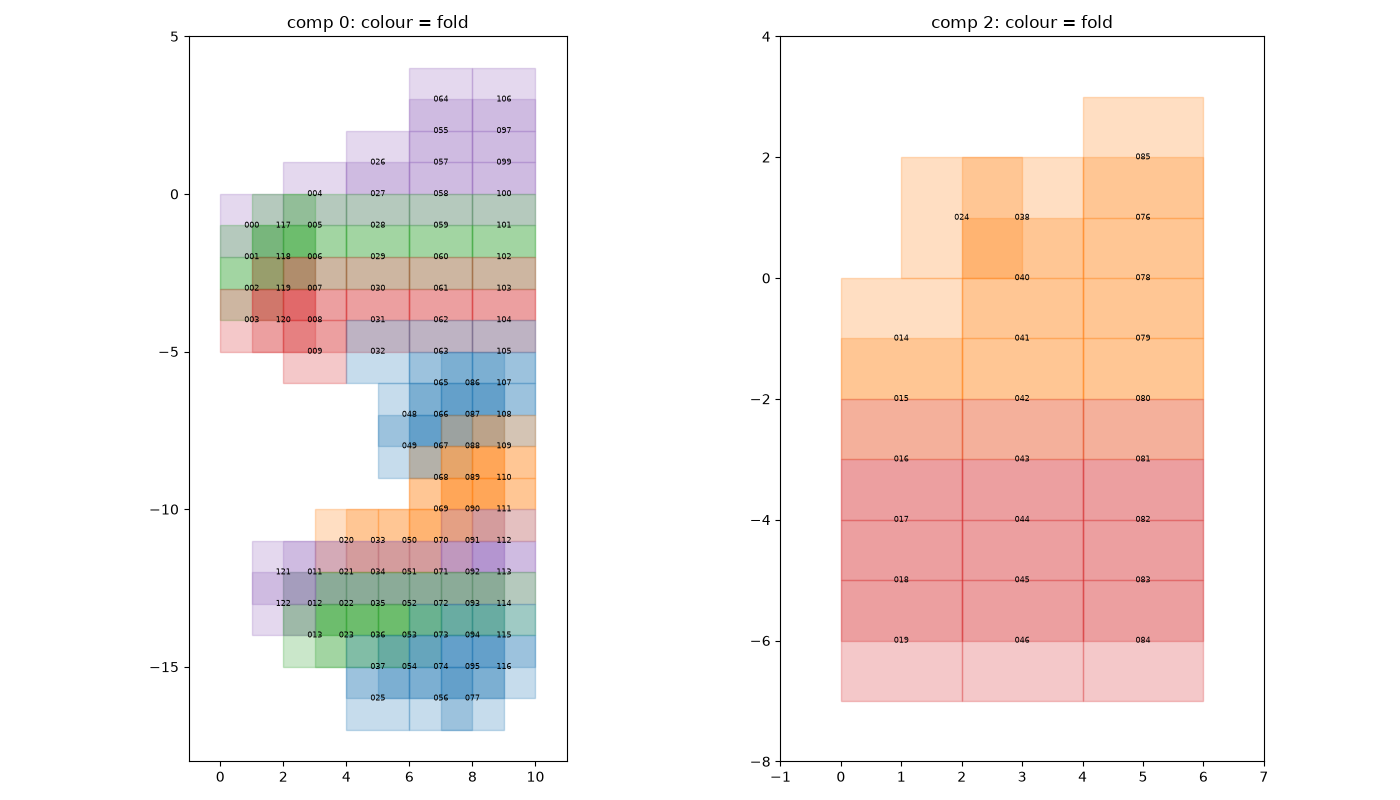

The file beside this chart, header and first rows:
id, comp, hx, hy, frac, pos, fold, block, purge_0, purge_1, purge_2, purge_3, purge_4
train_000, 0, 0, 0, 0.01181, 12388, 4, 0_0, False, False, True, False, False
train_001, 0, 0, 1, 0.1917, 200963, 2, 0_1, False, False, False, True, True
train_002, 0, 0, 2, 0.4627, 485219, 2, 0_1, False, False, False, True, False
train_003, 0, 0, 3, 0.2846, 298428, 3, 0_2, False, False, True, False, False
train_004, 0, 2, -1, 0.09291, 97419, 4, 0_0, False, False, True, False, False
train_005, 0, 2, 0, 0.399, 418376, 2, 0_1, False, False, False, False, True
train_006, 0, 2, 1, 0.4713, 494164, 2, 0_1, False, False, False, True, False
train_007, 0, 2, 2, 0.4835, 507014, 3, 0_2, False, False, True, False, False
train_008, 0, 2, 3, 0.3622, 379796, 3, 0_2, False, False, False, False, False
train_009, 0, 2, 4, 0.04386, 45989, 3, 0_2, False, False, False, False, False
train_010, 1, 0, 0, 0.01148, 12033, 0, 1_0, False, False, False, False, False
train_011, 0, 2, 11, 0.1205, 126346, 4, 0_5, False, True, True, False, False
train_012, 0, 2, 12, 0.1455, 152519, 2, 0_6, False, False, False, False, True
train_013, 0, 2, 13, 0.03644, 38206, 2, 0_6, False, False, False, False, True
train_014, 2, 0, 0, 0.3029, 317603, 1, 2_0, False, False, False, False, False
train_015, 2, 0, 1, 0.7869, 825081, 1, 2_0, False, False, False, True, False
train_016, 2, 0, 2, 0.5972, 626185, 3, 2_1, False, True, False, False, False
train_017, 2, 0, 3, 0.4886, 512331, 3, 2_1, False, False, False, False, False
train_018, 2, 0, 4, 0.5518, 578577, 3, 2_1, False, False, False, False, False
train_019, 2, 0, 5, 0.1794, 188093, 3, 2_1, False, False, False, False, False
train_020, 0, 3, 10, 0.08451, 88614, 1, 0_4, False, False, False, False, True
train_021, 0, 3, 11, 0.2214, 232106, 4, 0_5, False, True, True, False, False
train_022, 0, 3, 12, 0.1857, 194712, 2, 0_6, False, False, False, False, True
train_023, 0, 3, 13, 0.04885, 51220, 2, 0_6, True, False, False, False, False
train_024, 2, 1, -2, 0.04525, 47453, 1, 2_0, False, False, False, False, False
train_025, 0, 4, 15, 0.1369, 143534, 0, 0_7, False, False, False, False, False
train_026, 0, 4, -2, 0.1218, 127767, 4, 0_0, False, False, False, False, False
train_027, 0, 4, -1, 0.3356, 351876, 4, 0_0, False, False, True, False, False
train_028, 0, 4, 0, 0.5914, 620118, 2, 0_1, False, False, False, False, True
train_029, 0, 4, 1, 0.53, 555754, 2, 0_1, False, False, False, True, False
train_030, 0, 4, 2, 0.4834, 506895, 3, 0_2, False, False, True, False, False
train_031, 0, 4, 3, 0.5484, 575033, 3, 0_2, True, False, False, False, False
train_032, 0, 4, 4, 0.2678, 280838, 0, 0_3, False, False, False, True, False
train_033, 0, 4, 10, 0.08644, 90641, 1, 0_4, False, False, False, False, True
train_034, 0, 4, 11, 0.3348, 351095, 4, 0_5, False, True, True, False, False
train_035, 0, 4, 12, 0.3549, 372100, 2, 0_6, False, False, False, False, True
train_036, 0, 4, 13, 0.2227, 233475, 2, 0_6, True, False, False, False, False
train_037, 0, 4, 14, 0.154, 161467, 0, 0_7, False, False, True, False, False
train_038, 2, 2, -2, 0.2871, 301026, 1, 2_0, False, False, False, False, False
train_039, 3, 0, 0, 0.3524, 369534, 2, 3_0, False, False, False, False, False
train_040, 2, 2, -1, 0.5815, 609791, 1, 2_0, False, False, False, False, False
train_041, 2, 2, 0, 0.5877, 616258, 1, 2_0, False, False, False, False, False
train_042, 2, 2, 1, 0.5305, 556318, 1, 2_0, False, False, False, True, False
train_043, 2, 2, 2, 0.42, 440378, 3, 2_1, False, True, False, False, False
train_044, 2, 2, 3, 0.4427, 464253, 3, 2_1, False, False, False, False, False
train_045, 2, 2, 4, 0.6216, 651784, 3, 2_1, False, False, False, False, False
train_046, 2, 2, 5, 0.3423, 358947, 3, 2_1, False, False, False, False, False
train_047, 4, 0, 0, 0.0192, 20137, 4, 4_0, False, False, False, False, False
train_048, 0, 5, 6, 0.02665, 27942, 0, 0_3, False, False, False, False, False
train_049, 0, 5, 7, 0.02665, 27942, 0, 0_3, False, True, False, False, False
train_050, 0, 5, 10, 0.01366, 14326, 1, 0_4, False, False, False, False, True
train_051, 0, 5, 11, 0.3385, 354965, 4, 0_5, False, True, True, False, False
train_052, 0, 5, 12, 0.6689, 701415, 2, 0_6, True, False, False, False, True
train_053, 0, 5, 13, 0.6905, 724092, 2, 0_6, True, False, False, False, False
train_054, 0, 5, 14, 0.5208, 546093, 0, 0_7, False, False, True, False, False
train_055, 0, 6, -3, 0.3392, 355677, 4, 0_0, False, False, False, False, False
train_056, 0, 6, 15, 0.4205, 440942, 0, 0_7, False, False, False, False, False
train_057, 0, 6, -2, 0.7628, 799806, 4, 0_0, False, False, False, False, False
train_058, 0, 6, -1, 0.8153, 854877, 4, 0_0, False, False, True, False, False
train_059, 0, 6, 0, 0.5649, 592331, 2, 0_1, False, False, False, False, True
... 63 more rows
